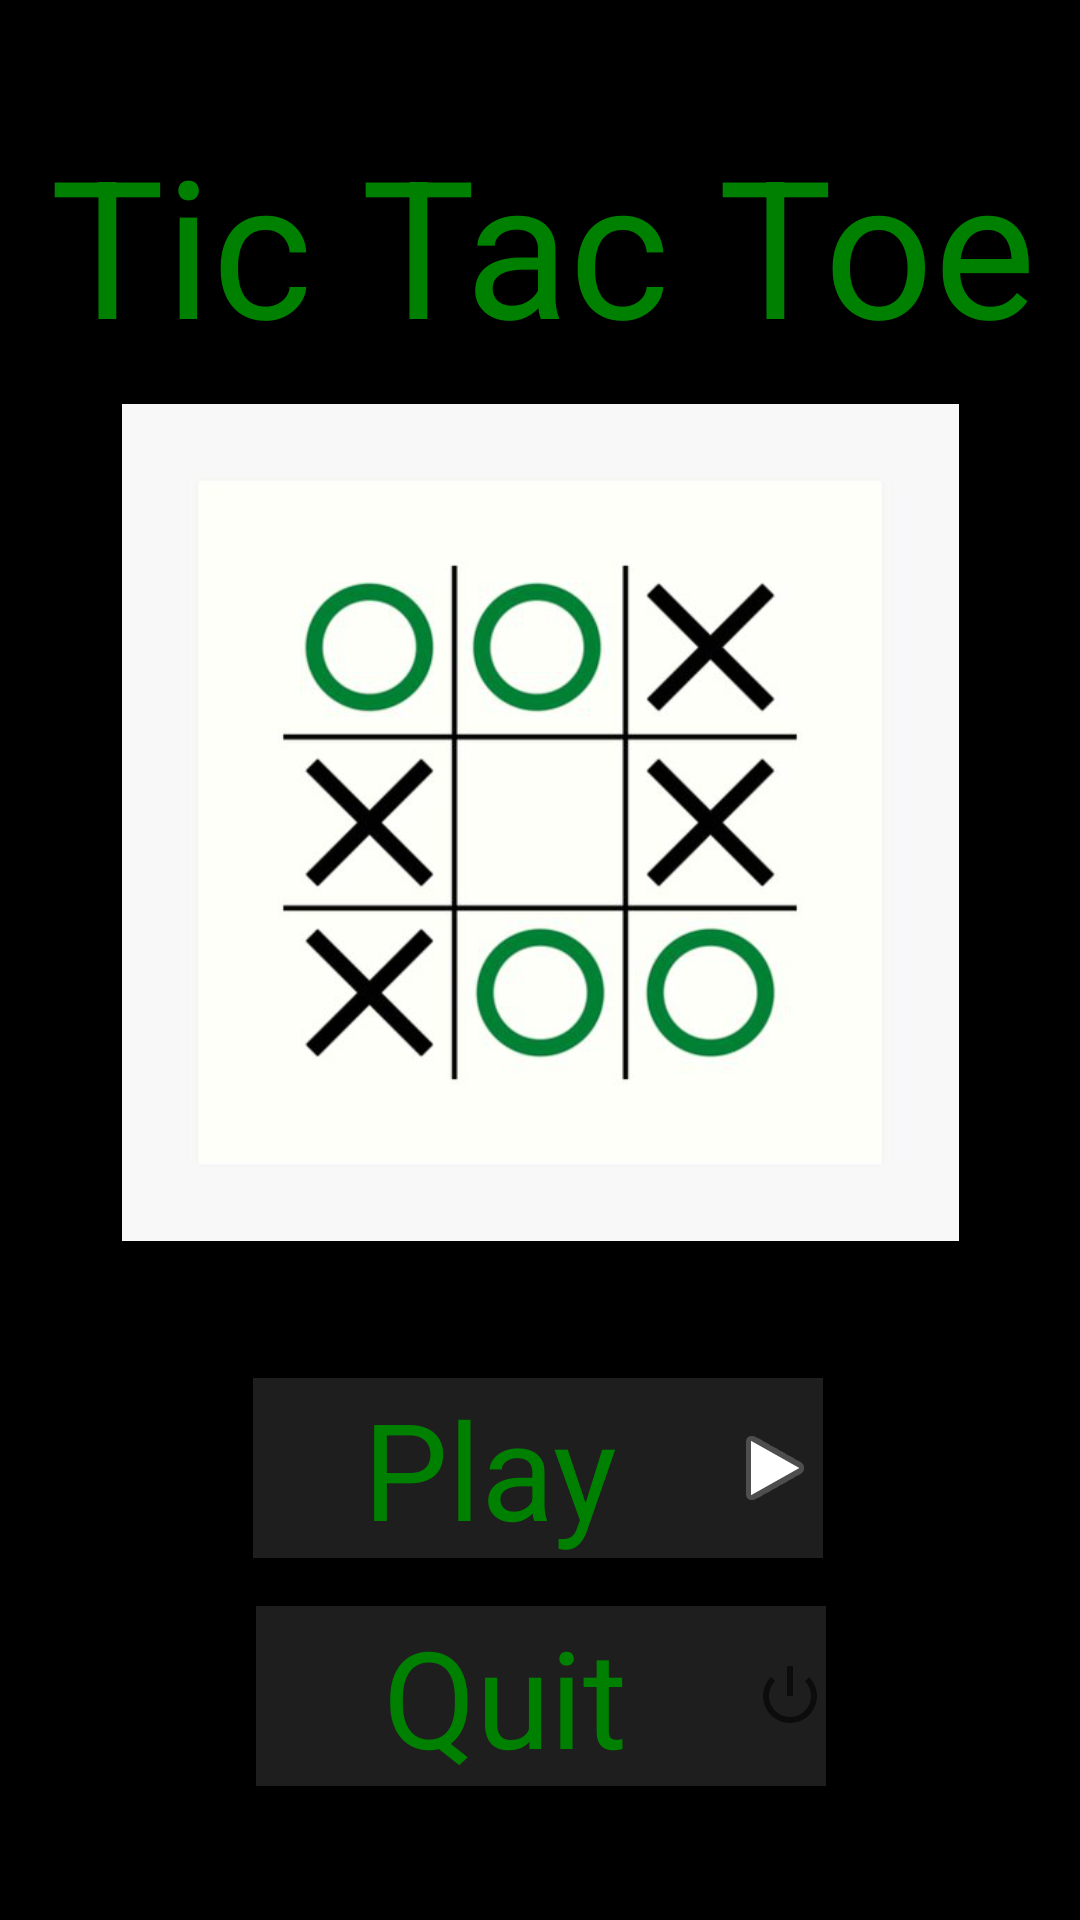

Android layout source for this screen:
<!-- AndroidManifest.xml: application theme Theme.TicTacToes -->
<!-- res/layout/activity_main.xml -->
<?xml version="1.0" encoding="utf-8"?>
<androidx.constraintlayout.widget.ConstraintLayout xmlns:android="http://schemas.android.com/apk/res/android"
    xmlns:app="http://schemas.android.com/apk/res-auto"
    xmlns:tools="http://schemas.android.com/tools"
    android:layout_width="match_parent"
    android:layout_height="match_parent"
    android:background="#000000"
    tools:context=".MainActivity">

    <TextView
        android:id="@+id/txtheader"
        android:layout_width="wrap_content"
        android:layout_height="wrap_content"
        android:background="#000000"
        android:backgroundTint="#000000"
        android:foregroundTint="#1E1E1E"
        android:text="Tic Tac Toe"
        android:textAllCaps="false"
        android:textColor="#008001"
        android:textColorHighlight="#F3F3F3"
        android:textColorHint="#FFFFFF"
        android:textSize="64sp"
        app:layout_constraintBottom_toBottomOf="parent"
        app:layout_constraintEnd_toEndOf="parent"
        app:layout_constraintHorizontal_bias="0.533"
        app:layout_constraintStart_toStartOf="parent"
        app:layout_constraintTop_toTopOf="parent"
        app:layout_constraintVertical_bias="0.07" />

    <ImageView
        android:id="@+id/coverpage"
        android:layout_width="328dp"
        android:layout_height="279dp"
        app:layout_constraintBottom_toBottomOf="parent"
        app:layout_constraintEnd_toEndOf="parent"
        app:layout_constraintStart_toStartOf="parent"
        app:layout_constraintTop_toBottomOf="@+id/txtheader"
        app:layout_constraintVertical_bias="0.045"
        app:srcCompat="@drawable/lol" />

    <Button
        android:id="@+id/btnplay"
        android:layout_width="190dp"
        android:layout_height="wrap_content"
        android:background="#1E1E1E"
        android:backgroundTint="#1E1E1E"
        android:drawableRight="@android:drawable/ic_media_play"
        android:shadowColor="#F6F5F5"
        android:text="Play"
        android:textAppearance="@style/TextAppearance.AppCompat.Display2"
        android:textColor="#008001"
        app:iconTint="#E4E6E4"
        app:layout_constraintBottom_toBottomOf="parent"
        app:layout_constraintEnd_toEndOf="parent"
        app:layout_constraintHorizontal_bias="0.497"
        app:layout_constraintStart_toStartOf="parent"
        app:layout_constraintTop_toBottomOf="@+id/coverpage"
        app:layout_constraintVertical_bias="0.275"
        app:strokeColor="#8BC34A" />

    <Button
        android:id="@+id/btnquit"
        android:layout_width="190dp"
        android:layout_height="wrap_content"
        android:background="#1E1E1E"
        android:drawableRight="@android:drawable/ic_lock_power_off"
        android:insetLeft="1dp"
        android:text="Quit"
        android:textAppearance="@style/TextAppearance.AppCompat.Display2"
        android:textColor="#008001"
        app:icon="@android:drawable/ic_lock_power_off"
        app:layout_constraintBottom_toBottomOf="parent"
        app:layout_constraintEnd_toEndOf="parent"
        app:layout_constraintHorizontal_bias="0.502"
        app:layout_constraintStart_toStartOf="parent"
        app:layout_constraintTop_toBottomOf="@+id/btnplay"
        app:layout_constraintVertical_bias="0.266" />

</androidx.constraintlayout.widget.ConstraintLayout>
<!-- resources referenced by this layout -->
<resources>
  <!-- drawable lol: png bitmap (drawable, 101220 bytes) -->
  <style name="Theme.TicTacToes" parent="Theme.AppCompat.DayNight.DarkActionBar">
          
          <item name="colorPrimary">@color/purple_500</item>
          <item name="colorPrimaryVariant">@color/purple_700</item>
          <item name="colorOnPrimary">@color/white</item>
          
          <item name="colorSecondary">@color/teal_200</item>
          <item name="colorSecondaryVariant">@color/teal_700</item>
          <item name="colorOnSecondary">@color/black</item>
          
          <item name="android:statusBarColor">?attr/colorPrimaryVariant</item>
          
      </style>
  <!-- not gathered from this repository: default colours our renderer supplied (Android Studio template values) -->
  <color name="purple_500">#FF6200EE</color>
  <color name="purple_700">#FF3700B3</color>
  <color name="teal_200">#FF03DAC5</color>
  <color name="teal_700">#FF018786</color>
  <color name="black">#FF000000</color>
  <color name="white">#FFFFFFFF</color>
</resources>
